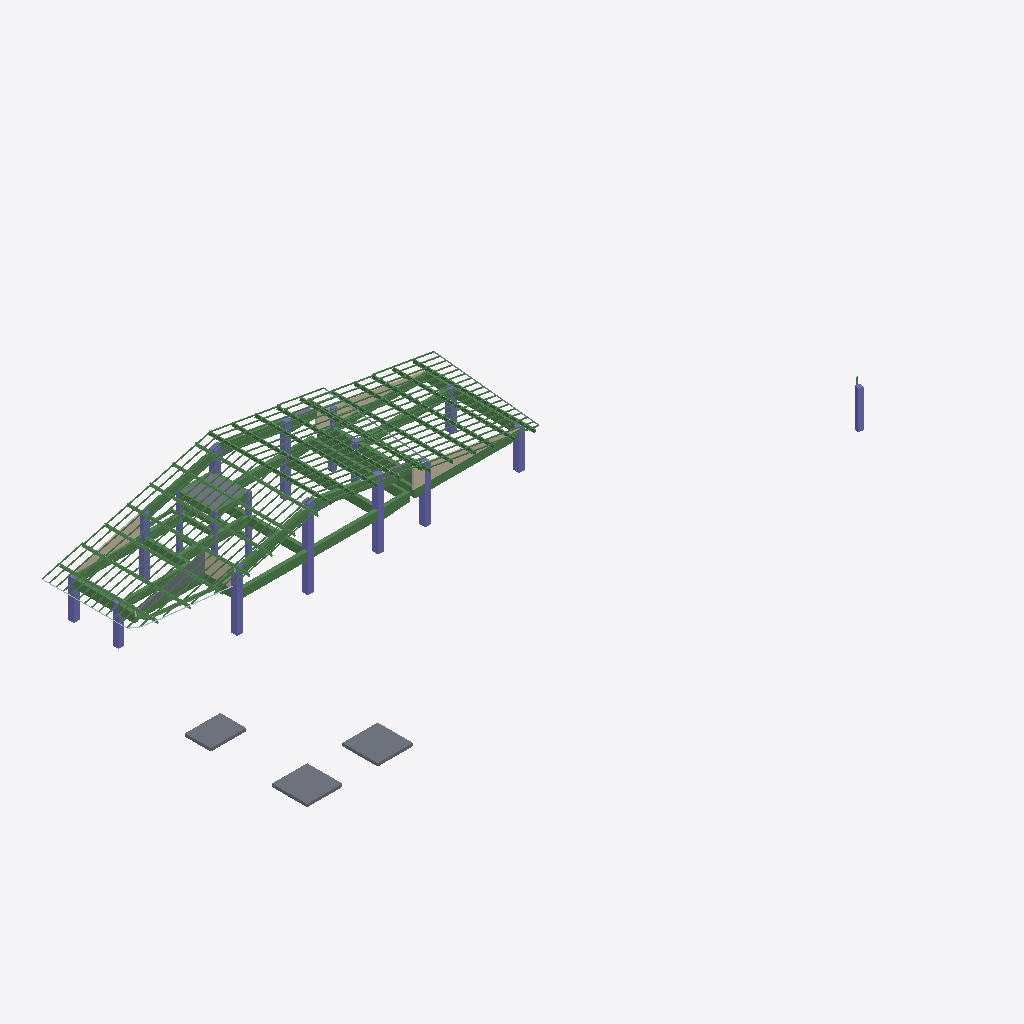
Isometric view of an IFC building model (IFC-SPF (STEP), schema IFC4, length unit millimetre), seen from the south-west, elements coloured by IFC class: 165 beams (green), 27 columns (violet), 8 slabs (grey), 4 walls (beige), 4 plates (pale blue).
Extent 69.9 m × 10.8 m × 27.7 m (x, y, z). Storeys (1): Unknown at 0.00 m. Elements (2597): 1011 IfcVoidingFeature, 486 IfcMechanicalFastener, 446 IfcBeam, 355 IfcPlate, 216 IfcMember, 50 IfcSlab, 29 IfcColumn, 4 IfcWall.

HEADER;
FILE_DESCRIPTION(('ViewDefinition [ReferenceView_V1.2]','ExchangeRequirement [Structural]','Option[Flat wide beams as plates:Off]','Option[Location by:Global]','Option[Locations from Organizer:On]','Option[Layer:Name]','Option[Object coloring:ByObjectClass]','Option[Export All:On]','Option[Export Pours:Off]'),'2;1');
FILE_NAME('IFC RA BOH BARU LAGI.ifc','2026-11-19T15:39:54',('HYPE FLEX'),('Trimble Inc.'),'IFC Export Version Jun 11 2026','Trimble Inc. - Tekla Structures Educational - 20','IFC4 model');
FILE_SCHEMA(('IFC4'));
ENDSEC;
DATA;
#29=IFCPROJECT('0cx8SS0dvE5fIKrewFhjAk',$,'Tekla Model',$,$,$,$,(#28),#22);
#32=IFCSITE('1MdGjOtvH7WQXIBMwxg1I4',$,'Unknown',$,$,#30,$,$,.ELEMENT.,$,$,$,$,#31);
#35=IFCBUILDING('0fARYQAhPDnOnuI66xdLxN',$,'Unknown',$,$,#34,$,$,.ELEMENT.,$,$,#31);
#148=IFCBUILDINGSTOREY('1Yt_jj9kb02OXqZQvdJWuE',$,'Unknown',$,$,#79,$,$,.ELEMENT.,0.0);
#11036=IFCSLAB('3Pg7XPNQv4t8QdHH4UhXe0',$,'M_Footing-Rectangular:P - 3000x3000x250:446242','PL250',$,#11032,#11035,'Concrete_Undefined',.NOTDEFINED.);
#11017=IFCSLAB('17G30WE3L5I8AVMJ46DYRN',$,'M_Footing-Rectangular:P - 3000x3000x250:450447','PL250',$,#11008,#11016,'Concrete_Undefined',.NOTDEFINED.);
#10991=IFCSLAB('2uP0$nvJjF$ByGeb3y$0np',$,'M_Footing-Rectangular:P - 3000x2200x250:450975','PL250',$,#10977,#10990,'Concrete_Undefined',.NOTDEFINED.);
#15521=IFCBEAM('00ErhtYzf8yeZ_Pgcbm_nG',$,'BALOK BETON (BB):B 300X700:473940','300*700',$,#15516,#15520,'Concrete_Undefined',.NOTDEFINED.);
#15578=IFCBEAM('1YBl6wXBL5rPF5XoI4DC_9',$,'BALOK BETON (BB):B 300X700:473850','300*700',$,#15573,#15577,'Concrete_Undefined',.NOTDEFINED.);
#15001=IFCWALL('3KVqQ9gO18UQb721SLwuxp',$,'Basic Wall:Concrete 150mm:1432695','1675.1063141*150',$,#14994,#15000,'Concrete_Undefined',.NOTDEFINED.);
#15283=IFCBEAM('0TSzi3iV5Aq9Yb2DNcXN7W',$,'BALOK BETON (BB):B 300X700:1316110','300*700',$,#15274,#15282,'Concrete_Undefined',.NOTDEFINED.);
#14430=IFCSLAB('0CYNPbb7vClBTE6LlXtD5J',$,'Floor:CONCRETE 150mm:1413229','PL150',$,#14419,#14429,'Concrete_Undefined',.NOTDEFINED.);
#14393=IFCBEAM('1VEwTX9xv4bwbZVD29swzg',$,'BALOK BETON (BB):B 300X700:1438158','300*700',$,#14383,#14392,'Concrete_Undefined',.NOTDEFINED.);
#15020=IFCWALL('0YXB2_ijfCGAUo0dlpPsxf',$,'Basic Wall:Concrete 150mm:1432244','1675.1063141*150',$,#15016,#15019,'Concrete_Undefined',.NOTDEFINED.);
#16032=IFCSLAB('0q2OGeTrf0U8HLX$b3gqa$',$,'FOUNDATION','150',$,#16023,#16031,'C30',.NOTDEFINED.);
#14956=IFCWALL('180sjB69DDzvvxZSVbjPBR',$,'Basic Wall:Concrete 150mm:1437552','1607.69515409*150',$,#14944,#14955,'Concrete_Undefined',.NOTDEFINED.);
#15592=IFCBEAM('1sCCAqsqX4sP7A05_yT4kQ',$,'BALOK BETON (BB):B 300X700:473832','300*700',$,#15584,#15591,'Concrete_Undefined',.NOTDEFINED.);
#14413=IFCBEAM('20HKkYp$1CxOyCTVMybuUK',$,'BALOK BETON (BB):B 300X700:1436662','300*700',$,#14408,#14412,'Concrete_Undefined',.NOTDEFINED.);
#15437=IFCBEAM('2Jhy4xfxX7V9pTpq8ma_Bj',$,'BALOK BETON (BB):B 300X700:474100','300*700',$,#15424,#15436,'Concrete_Undefined',.NOTDEFINED.);
#16007=IFCBEAM('3_sBVL0uj92hwa3ufw4kv$',$,'BALOK BETON (BB):B 300X700:473730','250*700',$,#15998,#16006,'Concrete_Undefined',.NOTDEFINED.);
#15653=IFCBEAM('1wlotITprFcAKFDfRK54D6',$,'BALOK BETON (BB):B 300X700:473546','300*700',$,#15648,#15652,'Concrete_Undefined',.NOTDEFINED.);
#15622=IFCBEAM('06Z_6gOBjEBBeNUUreJoJH',$,'BALOK BETON (BB):B 300X700:473730','300*700',$,#15617,#15621,'Concrete_Undefined',.NOTDEFINED.);
#15858=IFCCOLUMN('27evE$Dsj0FAeFod21OtHu',$,'COLUMN:500x500mm:473370','500*500',$,#15853,#15857,'Concrete_Undefined',.NOTDEFINED.);
#15536=IFCBEAM('1_9tXCQaP0$86VJLBF5Sqc',$,'BALOK BETON (BB):B 300X700:473921','300*700',$,#15527,#15535,'Concrete_Undefined',.NOTDEFINED.);
#11917=IFCBEAM('0l50ahmEv9iRFS80zyd878',$,'M_W-Wide Flange:WF. 250x125x6x9:1512772','H250*125*6*9',$,#11912,#11916,'S275',.NOTDEFINED.);
#15688=IFCBEAM('2XPc7SAOr2XAGez4ZQYwPG',$,'BALOK BETON (BB):B 300X700:473440','300*700',$,#15683,#15687,'Concrete_Undefined',.NOTDEFINED.);
#15506=IFCBEAM('0owlt_tq9AVwmZHT_vJj0K',$,'BALOK BETON (BB):B 300X700:473977','300*700',$,#15500,#15505,'Concrete_Undefined',.NOTDEFINED.);
#13422=IFCBEAM('2G6jpr6Q9FBh44gw_M2FlN',$,'M_W-Wide Flange:WF. 250x125x6x9:1433293','H250*125*6*9',$,#13416,#13421,'S275',.NOTDEFINED.);
#15885=IFCCOLUMN('3oK3YqbT1DIvsfg5PeNG6F',$,'COLUMN:500x500mm:473359','500*500',$,#15880,#15884,'Concrete_Undefined',.NOTDEFINED.);
#15907=IFCCOLUMN('2hDA4VakTFTBUyRSnTZI2c',$,'COLUMN:500x500mm:473264','500*500',$,#15902,#15906,'Concrete_Undefined',.NOTDEFINED.);
#12835=IFCBEAM('0A4$$JfnT2qeJOzNVRqhYC',$,'M_W-Wide Flange:WF. 250x125x6x9:1433307','H250*125*6*9',$,#12829,#12834,'S275',.NOTDEFINED.);
#15814=IFCCOLUMN('1wqWyWuGL3_9Jamarj7mfQ',$,'COLUMN:500x500mm:1316083','500*500',$,#15809,#15813,'Concrete_Undefined',.NOTDEFINED.);
#15942=IFCCOLUMN('21z3Y0xa9ECRd7edk6SOTD',$,'COLUMN:500x500mm:473075','500*500',$,#15937,#15941,'Concrete_Undefined',.NOTDEFINED.);
#11929=IFCBEAM('1V3OqO2Rf6M8tPObxlBn6w',$,'M_W-Wide Flange:WF. 250x125x6x9:1512765','H250*125*6*9',$,#11923,#11928,'S275',.NOTDEFINED.);
#14929=IFCCOLUMN('0BC1Yn0BXEyQof9G$j2bGC',$,'COLUMN:500x500mm:1438153','500*500',$,#14919,#14928,'Concrete_Undefined',.NOTDEFINED.);
#11893=IFCBEAM('2PPOBuxYfDYRnwQaVCzqYf',$,'M_W-Wide Flange:WF. 250x125x6x9:1512768','H250*125*6*9',$,#11887,#11892,'S275',.NOTDEFINED.);
#14236=IFCBEAM('1Jdj5gUt1B1AoPejDZWKek',$,'M_W-Wide Flange:WF. 250x125x6x9:1433290','H250*125*6*9',$,#14231,#14235,'S275',.NOTDEFINED.);
#11906=IFCBEAM('3F4HfUbvf10fsiMkIWmD1_',$,'M_W-Wide Flange:WF. 250x125x6x9:1512770','H250*125*6*9',$,#11901,#11905,'S275',.NOTDEFINED.);
#14354=IFCBEAM('0E$T7IIVjCWxw_ux9TXASf',$,'BALOK BETON (BB):B 300X700:1506944','300*700',$,#14339,#14353,'Concrete_Undefined',.NOTDEFINED.);
#14377=IFCBEAM('0DXJ7JMNj1mezjTCJ09jx6',$,'BALOK BETON (BB):B 300X700:1506938','300*700',$,#14370,#14376,'Concrete_Undefined',.NOTDEFINED.);
#15086=IFCBEAM('2A0BHYPUX029jPgssLziIA',$,'BALOK BETON (BB):B 250x700:1431078','250*700',$,#15074,#15085,'Concrete_Undefined',.NOTDEFINED.);
#12520=IFCBEAM('20Vtpzmb1BIRn213N0Ye5V',$,'M_W-Wide Flange:WF. 250x125x6x9:1512767','H250*125*6*9',$,#12514,#12519,'S275',.NOTDEFINED.);
#14247=IFCBEAM('0qljGyn7n3mvaCp4ODU1SC',$,'M_W-Wide Flange:WF. 250x125x6x9:1433288','H250*125*6*9',$,#14242,#14246,'S275',.NOTDEFINED.);
#14018=IFCBEAM('3$L5IYlmL3cRR9izzwmgPH',$,'M_W-Wide Flange:WF. 250x125x6x9:1433291','H250*125*6*9',$,#14012,#14017,'S275',.NOTDEFINED.);
#15836=IFCCOLUMN('3J1BzGu719GhFw7jjaC66U',$,'COLUMN:500x500mm:473384','500*500',$,#15831,#15835,'Concrete_Undefined',.NOTDEFINED.);
#15338=IFCBEAM('3ltZnbyZv2ovAwx7HFfxWf',$,'BALOK BETON (BB):B 250X600:761441','250*600',$,#15326,#15337,'Concrete_Undefined',.NOTDEFINED.);
#19371=IFCCOLUMN('0Cy4r6e2jEfAzhMNVjPrRg',$,'COLUMN:400X400:482298','400*400',$,#19362,#19370,'Steel_Undefined',.NOTDEFINED.);
#15385=IFCBEAM('3IcuICfMj6EesqZc09OY6C',$,'BALOK BETON (BB):B 250X600:474157','250*600',$,#15376,#15384,'Concrete_Undefined',.NOTDEFINED.);
#11881=IFCBEAM('23QvNdw0L16BMXqIwpJ7mK',$,'M_W-Wide Flange:WF. 250x125x6x9:1516224','H250*125*6*9',$,#11876,#11880,'S275',.NOTDEFINED.);
#11870=IFCBEAM('3$MY5Gr119JuY6ZEoOSdFf',$,'M_W-Wide Flange:WF. 250x125x6x9:1516226','H250*125*6*9',$,#11865,#11869,'S275',.NOTDEFINED.);
#15485=IFCBEAM('3Z5h9jQFr0cuuuml2spP5v',$,'BALOK BETON (BB):B 300X700:473999','300*700',$,#15476,#15484,'Concrete_Undefined',.NOTDEFINED.);
#15825=IFCCOLUMN('2zjZx6cw1DIB5i6Gqjf5e0',$,'COLUMN:500x500mm:759581','500*500',$,#15820,#15824,'Concrete_Undefined',.NOTDEFINED.);
#11859=IFCBEAM('367Yv4Pdf2PAr3OW$vBnA4',$,'M_W-Wide Flange:WF. 250x125x6x9:1516228','H250*125*6*9',$,#11853,#11858,'S275',.NOTDEFINED.);
#11838=IFCBEAM('2bmisDu$TEhfZwIy0S8USt',$,'M_W-Wide Flange:WF. 250x125x6x9:1516230','H250*125*6*9',$,#11829,#11837,'S275',.NOTDEFINED.);
#14848=IFCWALL('0Ye3YL$Pv6jfCKuCjNjZ$r',$,'Basic Wall:Concrete 150mm:1438567','1610*150',$,#14838,#14847,'Concrete_Undefined',.NOTDEFINED.);
#14811=IFCBEAM('194hX8DNf9keAx9LmeP_p$',$,'Beam Cantiliver 1:B 300x900-700:1494242','299.99999824*900',$,#14801,#14810,'Concrete_Undefined',.NOTDEFINED.);
#11814=IFCBEAM('2UW4hLIKDA3uhvHw5VHFjx',$,'M_W-Wide Flange:WF. 250x125x6x9:1516232','H250*125*6*9',$,#11805,#11813,'S275',.NOTDEFINED.);
#15611=IFCBEAM('0Xs0Yk9mfBZgS_LvW7uZ6n',$,'BALOK BETON (BB):B 300X700:473808','300*700',$,#15606,#15610,'Concrete_Undefined',.NOTDEFINED.);
#15668=IFCBEAM('3mj5rV04j0NRFJBsd14asm',$,'BALOK BETON (BB):B 300X700:473496','300*700',$,#15659,#15667,'Concrete_Undefined',.NOTDEFINED.);
#14904=IFCCOLUMN('2PgoV9r1P9GxUfpUjBLHeP',$,'COLUMN:500x500mm:1438155','500*500',$,#14894,#14903,'Concrete_Undefined',.NOTDEFINED.);
#11288=IFCBEAM('1_YzOav_vCPg8QsK7SnVFF',$,'M_W-Wide Flange:WF. 250x125x6x9:1516430','H250*125*6*9',$,#11273,#11287,'S275',.NOTDEFINED.);
#15461=IFCBEAM('34WC9oSF5FxAohiPnMbMoX',$,'BALOK BETON (BB):B 250X600:474019','250*600',$,#15452,#15460,'Concrete_Undefined',.NOTDEFINED.);
#11610=IFCBEAM('24cz48TY95UQKU8qrEjJco',$,'M_W-Wide Flange:WF. 250x125x6x9:1516234','H250*125*6*9',$,#11601,#11609,'S275',.NOTDEFINED.);
#15559=IFCBEAM('3T9sUkMMT24eJkI0kR9$BT',$,'BALOK BETON (BB):B 300X700:473899','300*700',$,#15551,#15558,'Concrete_Undefined',.NOTDEFINED.);
#11159=IFCBEAM('2rJ8Ho$dfBWf$iZu6IuWMp',$,'CNP 100x50x20x3','CNP100X50X20X3',$,#11154,#11158,'S275',.NOTDEFINED.);
#11128=IFCBEAM('2v4aUz5D15yOqlcfY6Kc9W',$,'CNP 100x50x20x3','CNP100X50X20X3',$,#11123,#11127,'S275',.NOTDEFINED.);
#1872=IFCBEAM('2AeYpPogzBdu0GreQPG9PD',$,'CNP 100x50x20x3','CNP100X50X20X3',$,#1867,#1871,'S275',.NOTDEFINED.);
#11047=IFCBEAM('2vRwDfMir6Ww02irOFxQB5',$,'CNP 100x50x20x3','CNP100X50X20X3',$,#11042,#11046,'S275',.NOTDEFINED.);
#11058=IFCBEAM('3JlD1Ca8LE6RRTr8$1lIls',$,'CNP 100x50x20x3','CNP100X50X20X3',$,#11053,#11057,'S275',.NOTDEFINED.);
#2013=IFCBEAM('0Zvc$$RRH0pebr73WfW4vp',$,'CNP 100x50x20x3','CNP100X50X20X3',$,#2008,#2012,'S275',.NOTDEFINED.);
#11069=IFCBEAM('1SnWu4KS5AwAoU6dJ_FhSg',$,'CNP 100x50x20x3','CNP100X50X20X3',$,#11064,#11068,'S275',.NOTDEFINED.);
#1318=IFCBEAM('1A37KjxUj2cBW1IMjfVbam',$,'CNP 100x50x20x3','CNP100X50X20X3',$,#1303,#1317,'S275',.NOTDEFINED.);
#1549=IFCBEAM('0tPeY0Qj97Ox1kkeRFOaUg',$,'CNP 100x50x20x3','CNP100X50X20X3',$,#1540,#1548,'S275',.NOTDEFINED.);
#2154=IFCBEAM('19IO0TfKX0ivGDVeaLbA23',$,'CNP 100x50x20x3','CNP100X50X20X3',$,#2149,#2153,'S275',.NOTDEFINED.);
#11106=IFCBEAM('02r_Docjf4rgTf_YIRiDt8',$,'CNP 100x50x20x3','CNP100X50X20X3',$,#11101,#11105,'S275',.NOTDEFINED.);
#11117=IFCBEAM('3v4l5oglP4Sxc82g8gnbZR',$,'CNP 100x50x20x3','CNP100X50X20X3',$,#11112,#11116,'S275',.NOTDEFINED.);
#11221=IFCBEAM('266WqNOIXDngIoKA3ljbO_',$,'CNP 100x50x20x3','CNP100X50X20X3',$,#11216,#11220,'S275',.NOTDEFINED.);
#1718=IFCBEAM('3ZEejtfRH1rONgDhz_RMEq',$,'CNP 100x50x20x3','CNP100X50X20X3',$,#1713,#1717,'S275',.NOTDEFINED.);
#11190=IFCBEAM('1DrEADH7z9vR9a1BI09Wzb',$,'CNP 100x50x20x3','CNP100X50X20X3',$,#11185,#11189,'S275',.NOTDEFINED.);
#2295=IFCBEAM('1d$FpyUTbFWfzUbzHv4RDE',$,'CNP 100x50x20x3','CNP100X50X20X3',$,#2290,#2294,'S275',.NOTDEFINED.);
#15847=IFCCOLUMN('1iIoq$ds9618p0ktqsYLUe',$,'COLUMN:500x500mm:473371','500*500',$,#15842,#15846,'Concrete_Undefined',.NOTDEFINED.);
#14612=IFCBEAM('16VhE27tD05e20soe694ua',$,'BALOK BETON (BB):B 250x500:474762','250*500',$,#14606,#14611,'Concrete_Undefined',.NOTDEFINED.);
#11256=IFCBEAM('3xp6TnUin4Y8y4c06LwKGN',$,'CNP 100x50x20x3','CNP100X50X20X3',$,#11247,#11255,'S275',.NOTDEFINED.);
#15964=IFCCOLUMN('2UgIPaAyHAbPB_Ln7s_dpu',$,'COLUMN:500x500mm:473072','500*500',$,#15959,#15963,'Concrete_Undefined',.NOTDEFINED.);
#15896=IFCCOLUMN('0MZWq7meT4cQFuPEbJuTk8',$,'COLUMN:500x500mm:473286','500*500',$,#15891,#15895,'Concrete_Undefined',.NOTDEFINED.);
#19343=IFCBEAM('0kaNgWExH3rPeacHJjmXc5',$,'M_W-Wide Flange:WF. 250x125x6x9:1475154','H250*125*6*9',$,#19321,#19342,'S275',.NOTDEFINED.);
#15155=IFCCOLUMN('3mU$816Hj57h7u7FV9jtUx',$,'COLUMN:500x500mm:1414507','500*500',$,#15147,#15154,'Concrete_Undefined',.NOTDEFINED.);
#19785=IFCBEAM('1Zv42162f4fBIZ2aPqZ0AP',$,'CNP 100x50x20x3','CNP100X50X20X3',$,#19776,#19784,'S275',.NOTDEFINED.);
#14632=IFCBEAM('0n5xB0ByXEFBpg8hBLoICU',$,'BALOK BETON (BB):B 250x500:474739','250*500',$,#14626,#14631,'Concrete_Undefined',.NOTDEFINED.);
#15872=IFCCOLUMN('0pOdL3P357ox5khynKH66R',$,'COLUMN:500x500mm:473360','500*500',$,#15864,#15871,'Concrete_Undefined',.NOTDEFINED.);
#14258=IFCBEAM('2y$NsCqWjEBPC0e4bntWfR',$,'M_W-Wide Flange:WF. 250x125x6x9:1433286','H250*125*6*9',$,#14253,#14257,'S275',.NOTDEFINED.);
#14879=IFCCOLUMN('3kaY9G5EP5EOGG55LIGPYb',$,'COLUMN:500x500mm:1438156','500*500',$,#14865,#14878,'Concrete_Undefined',.NOTDEFINED.);
#15244=IFCBEAM('2Q0JZrw9D26fWqB8PbNVpH',$,'BALOK BETON (BB):B 200X400:1349093','200*400',$,#15239,#15243,'Concrete_Undefined',.NOTDEFINED.);
#14795=IFCBEAM('10V1LCm094DfF0rKXa7LmL',$,'BALOK BETON (BB):B 300X700:1506980','300*700',$,#14790,#14794,'Concrete_Undefined',.NOTDEFINED.);
#15114=IFCCOLUMN('1zgzMXonbAg81Brf$WofsK',$,'COLUMN:500x500mm:1416440','500*500',$,#15102,#15113,'Concrete_Undefined',.NOTDEFINED.);
#14832=IFCBEAM('08CIfG3xrCYg_kRHWyq4Ks',$,'Beam Cantiliver 1:B 300x900-700:1493564','300*900',$,#14827,#14831,'Concrete_Undefined',.NOTDEFINED.);
#15259=IFCBEAM('3dl7KZ0mr8zBt3X6k7mebE',$,'BALOK BETON (BB):B 300X700:1321119','300*700',$,#15250,#15258,'Concrete_Undefined',.NOTDEFINED.);
#15634=IFCBEAM('2jaIlWxGvFNBdzDzHMpznI',$,'BALOK BETON (BB):B 300X700:473619','300*700',$,#15628,#15633,'Concrete_Undefined',.NOTDEFINED.);
#15409=IFCBEAM('33XcuM4Lj8FhGWaU4UfQir',$,'BALOK BETON (BB):B 300X700:474128','300*700',$,#15400,#15408,'Concrete_Undefined',.NOTDEFINED.);
#16144=IFCPLATE('14QHVxdQL7if_fQ$MYzbyP',$,'PLATE','PL9716',$,#16136,#16143,'A36',.NOTDEFINED.);
#16124=IFCPLATE('3OOi8GDKnC38Yx5ssGR9q2',$,'PLATE','PL10214',$,#16116,#16123,'A36',.NOTDEFINED.);
#15751=IFCCOLUMN('3YkbCet3X9jAIgLqMTm03F',$,'COLUMN:300X300:1349172','300*300',$,#15745,#15750,'Concrete_Undefined',.NOTDEFINED.);
#14775=IFCBEAM('1loSuXsCb1H9bg$kWhU58g',$,'BALOK BETON (BB):B 300X700:1510829','300*700',$,#14763,#14774,'Concrete_Undefined',.NOTDEFINED.);
#13857=IFCBEAM('3FS3WOmtT1Gh7Dlo0iOPV7',$,'CNP 100x50x20x3','CNP100X50X20X3',$,#13852,#13856,'S275',.NOTDEFINED.);
#18194=IFCBEAM('1J_BsFKojFq9V4lApvR5ic',$,'CNP 100x50x20x3','CNP100X50X20X3',$,#18189,#18193,'S275',.NOTDEFINED.);
#18530=IFCBEAM('0MpSiN1QXBdBUsrTHKQwUx',$,'CNP 100x50x20x3','CNP100X50X20X3',$,#18525,#18529,'S275',.NOTDEFINED.);
#19556=IFCBEAM('2tzyUKRGT1dQZhRtvAyJGG',$,'CNP 100x50x20x3','CNP100X50X20X3',$,#19551,#19555,'S275',.NOTDEFINED.);
#13835=IFCBEAM('1n5hcM4y10bxzQ8sXXi3IG',$,'CNP 100x50x20x3','CNP100X50X20X3',$,#13830,#13834,'S275',.NOTDEFINED.);
#13879=IFCBEAM('3MmFEdBkX7MhLKvQrY5Syv',$,'CNP 100x50x20x3','CNP100X50X20X3',$,#13874,#13878,'S275',.NOTDEFINED.);
#13802=IFCBEAM('1I4s38C45AWwuhu8LwLX06',$,'CNP 100x50x20x3','CNP100X50X20X3',$,#13797,#13801,'S275',.NOTDEFINED.);
#13813=IFCBEAM('1hlzM8qlX5lOc2Q3PcJBVf',$,'CNP 100x50x20x3','CNP100X50X20X3',$,#13808,#13812,'S275',.NOTDEFINED.);
#17170=IFCBEAM('0D8yCcNBP2tB1PyhfG38EW',$,'CNP 100x50x20x3','CNP100X50X20X3',$,#17165,#17169,'S275',.NOTDEFINED.);
#13791=IFCBEAM('1UhGM6YxXBFgPmy2Z2UK5H',$,'CNP 100x50x20x3','CNP100X50X20X3',$,#13786,#13790,'S275',.NOTDEFINED.);
#13846=IFCBEAM('2BTuTVFIj0YOCNopc0$NwK',$,'CNP 100x50x20x3','CNP100X50X20X3',$,#13841,#13845,'S275',.NOTDEFINED.);
#18866=IFCBEAM('18kvGDTeLFxRCBY5Xn3nMa',$,'CNP 100x50x20x3','CNP100X50X20X3',$,#18861,#18865,'S275',.NOTDEFINED.);
#13824=IFCBEAM('350QRXLS5DbQfc4b3K6XZU',$,'CNP 100x50x20x3','CNP100X50X20X3',$,#13819,#13823,'S275',.NOTDEFINED.);
#17858=IFCBEAM('2jNLLsVGjDoPa1z9X$Ot1C',$,'CNP 100x50x20x3','CNP100X50X20X3',$,#17853,#17857,'S275',.NOTDEFINED.);
#19743=IFCBEAM('2Ab6u8LQHB2wYhZKgG1ZsI',$,'CNP 100x50x20x3','CNP100X50X20X3',$,#19738,#19742,'S275',.NOTDEFINED.);
#13780=IFCBEAM('0s6fp$vtLF$uyP8Mb2d85b',$,'CNP 100x50x20x3','CNP100X50X20X3',$,#13774,#13779,'S275',.NOTDEFINED.);
#13868=IFCBEAM('0jNe8HZ8rA1Rd1ZXm$tfFU',$,'CNP 100x50x20x3','CNP100X50X20X3',$,#13863,#13867,'S275',.NOTDEFINED.);
#15781=IFCCOLUMN('00Q$yBEDr3u8u_piHTf2ZC',$,'COLUMN:300X300:1349170','300*300',$,#15776,#15780,'Concrete_Undefined',.NOTDEFINED.);
#13751=IFCBEAM('39FFpQWY1B29rQqmAf9WrV',$,'CNP 100x50x20x3','CNP100X50X20X3',$,#13742,#13750,'S275',.NOTDEFINED.);
#17522=IFCBEAM('2ggc1IAbb828fwYGbw20YD',$,'CNP 100x50x20x3','CNP100X50X20X3',$,#17517,#17521,'S275',.NOTDEFINED.);
#13151=IFCBEAM('3vp4p4wkz3ovxrpG6oKTyC',$,'WF 100x50x5x7','H100*50*5*7',$,#13141,#13150,'S275',.NOTDEFINED.);
#18839=IFCBEAM('1G3p_aTkT07P588G6CPn6P',$,'CNP 100x50x20x3','CNP100X50X20X3',$,#18834,#18838,'S275',.NOTDEFINED.);
#13176=IFCBEAM('3BYkm5EX5C4uU6a53UkpBo',$,'WF 100x50x5x7','H100*50*5*7',$,#13166,#13175,'S275',.NOTDEFINED.);
#14006=IFCBEAM('37QiJp3IfF6A9369g_ahB6',$,'CNP 100x50x20x3','CNP100X50X20X3',$,#14001,#14005,'S275',.NOTDEFINED.);
#13226=IFCBEAM('3UcOBnFkz6UvKb8WbMT7rR',$,'WF 100x50x5x7','H100*50*5*7',$,#13216,#13225,'S275',.NOTDEFINED.);
#13892=IFCBEAM('1plNjRFA90_Pf$eZyjfPEU',$,'CNP 100x50x20x3','CNP100X50X20X3',$,#13885,#13891,'S275',.NOTDEFINED.);
#13984=IFCBEAM('0IYgT5AVjBrxBUjJTa9q9V',$,'CNP 100x50x20x3','CNP100X50X20X3',$,#13979,#13983,'S275',.NOTDEFINED.);
#13973=IFCBEAM('0zmq8570fDawTD$F1TlFGj',$,'CNP 100x50x20x3','CNP100X50X20X3',$,#13968,#13972,'S275',.NOTDEFINED.);
#13962=IFCBEAM('2Qrax5OmH4vxBFz8Mw3Yr5',$,'CNP 100x50x20x3','CNP100X50X20X3',$,#13957,#13961,'S275',.NOTDEFINED.);
#17210=IFCBEAM('1qUUFMG5zFsOimvbNxlhax',$,'WF 100x50x5x7','H100*50*5*7',$,#17200,#17209,'S275',.NOTDEFINED.);
#17554=IFCBEAM('07gL22fAr9mOa5XYXOnyba',$,'WF 100x50x5x7','H100*50*5*7',$,#17544,#17553,'S275',.NOTDEFINED.);
#18503=IFCBEAM('3qoeQkalT6ovOmlzKrkJU$',$,'CNP 100x50x20x3','CNP100X50X20X3',$,#18498,#18502,'S275',.NOTDEFINED.);
#13251=IFCBEAM('1mNpCohlX7CuhdZCQtEL44',$,'WF 100x50x5x7','H100*50*5*7',$,#13241,#13250,'S275',.NOTDEFINED.);
#17890=IFCBEAM('2I8wn9IzD9SQRmo7p9PDAx',$,'WF 100x50x5x7','H100*50*5*7',$,#17880,#17889,'S275',.NOTDEFINED.);
#13201=IFCBEAM('32sJfQvYD6Wup9$d6TAxnJ',$,'WF 100x50x5x7','H100*50*5*7',$,#13191,#13200,'S275',.NOTDEFINED.);
#15359=IFCCOLUMN('31X6vszeXD_8BWzTxeWjf$',$,'COLUMN:300X300:474439','300*300',$,#15354,#15358,'Concrete_Undefined',.NOTDEFINED.);
#17831=IFCBEAM('0gUf1zSsfC2QmseplGGuy2',$,'CNP 100x50x20x3','CNP100X50X20X3',$,#17826,#17830,'S275',.NOTDEFINED.);
#18167=IFCBEAM('11sx4rQ8f0gucbAZsHrHUw',$,'CNP 100x50x20x3','CNP100X50X20X3',$,#18162,#18166,'S275',.NOTDEFINED.);
#13951=IFCBEAM('0mgNARBPf1q8eur7QGCCHj',$,'CNP 100x50x20x3','CNP100X50X20X3',$,#13946,#13950,'S275',.NOTDEFINED.);
ENDSEC;
